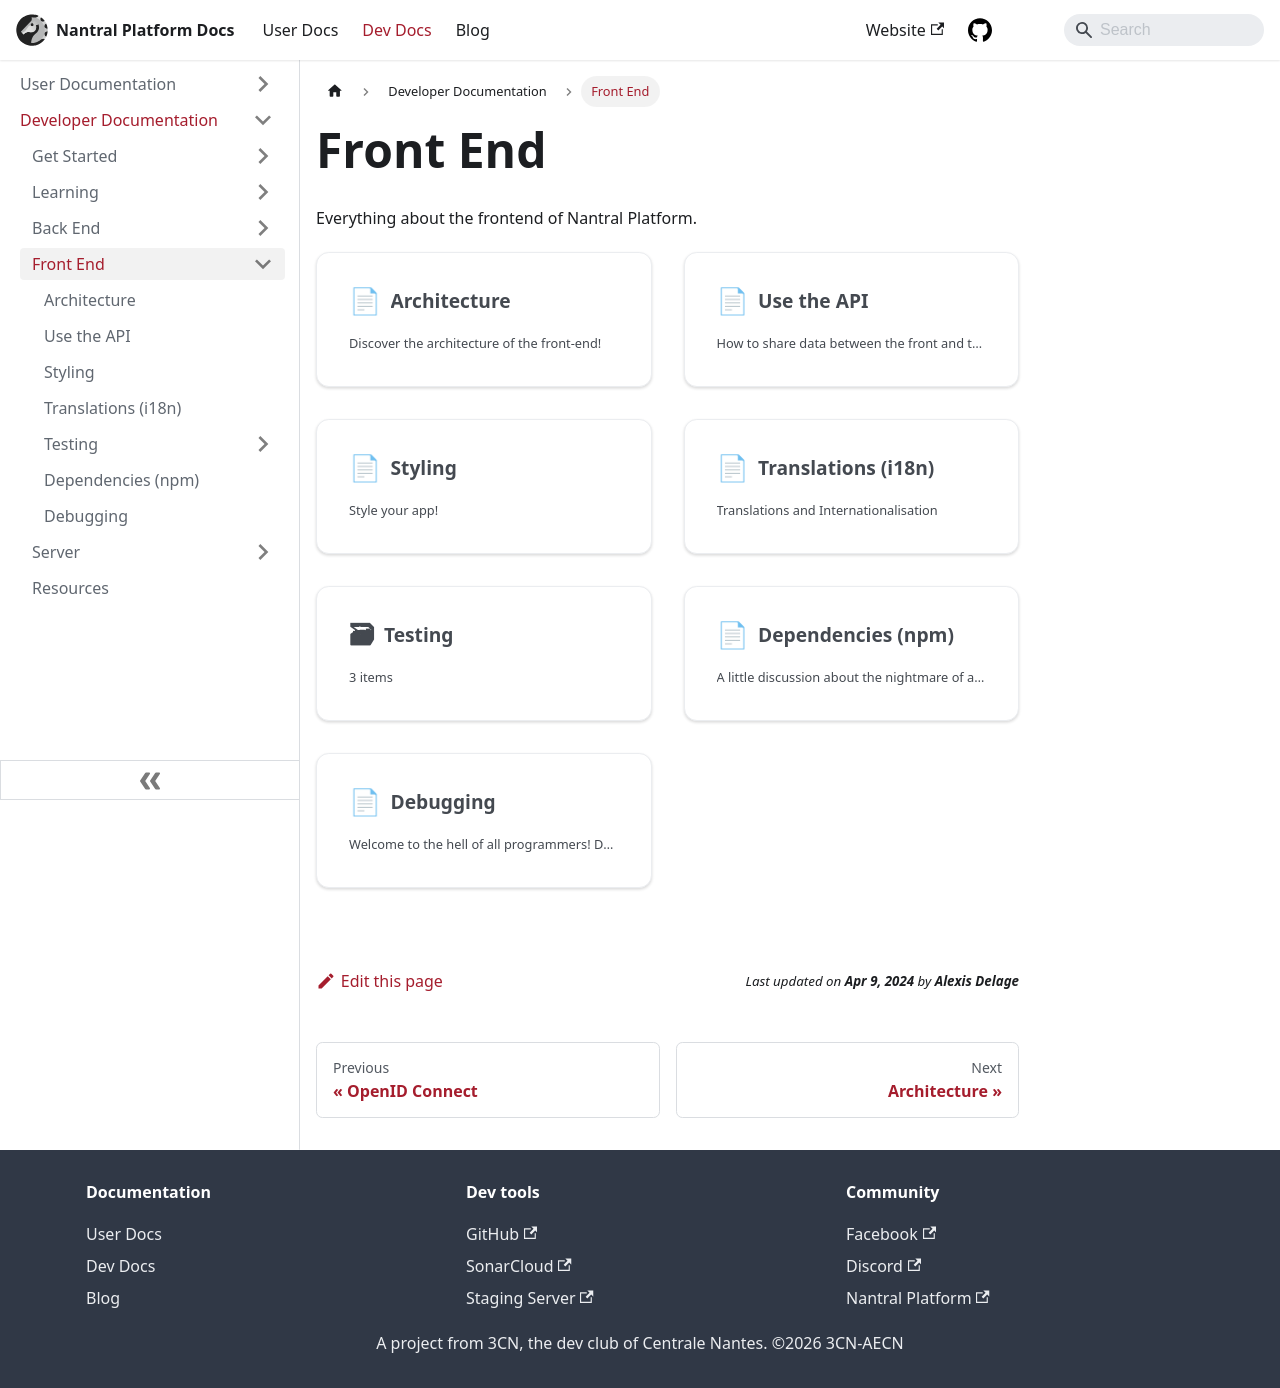

repository: 3cn-ecn/nantralPlatform · page: dev/frontend/index.html · generator: docusaurus

---
sidebar_position: 4
---

# Front End

Everything about the frontend of Nantral Platform.

import DocCardList from '@theme/DocCardList';

<DocCardList />
